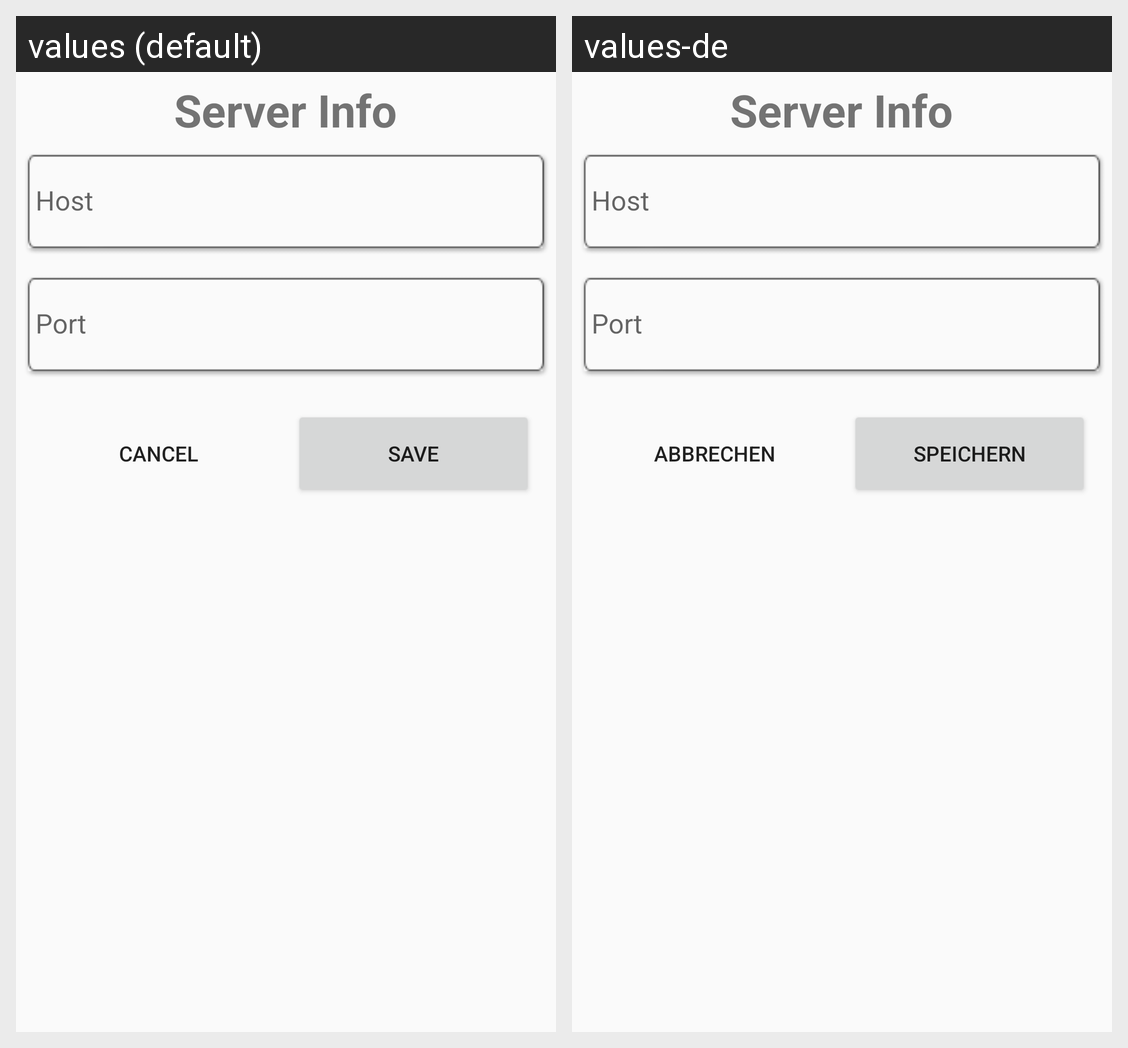

Translations of the strings shown on this Android screen, per locale in the grid:
Android screen res/layout/dialog_server_info.xml rendered under 2 locales, left to right: values (default), values-de. Device: Nexus 5 (rendered at 1080×1920; each locale shown at half size, 540×960, under a caption strip naming it); theme android:Theme.Material.Light.NoActionBar.Fullscreen.
Strings drawn on this screen, with the default value and each locale's value (text and hints the layout hard-codes, and strings that could not be matched under every locale, appear in the picture but are not listed):

server_info
  values: Server Info
  values-de: Server Info  [not translated; the default value is used]

server_host
  values: Host
  values-de: Host  [not translated; the default value is used]

server_port
  values: Port
  values-de: Port  [not translated; the default value is used]

cancel
  values: Cancel
  values-de: Abbrechen

save
  values: SAVE
  values-de: Speichern
